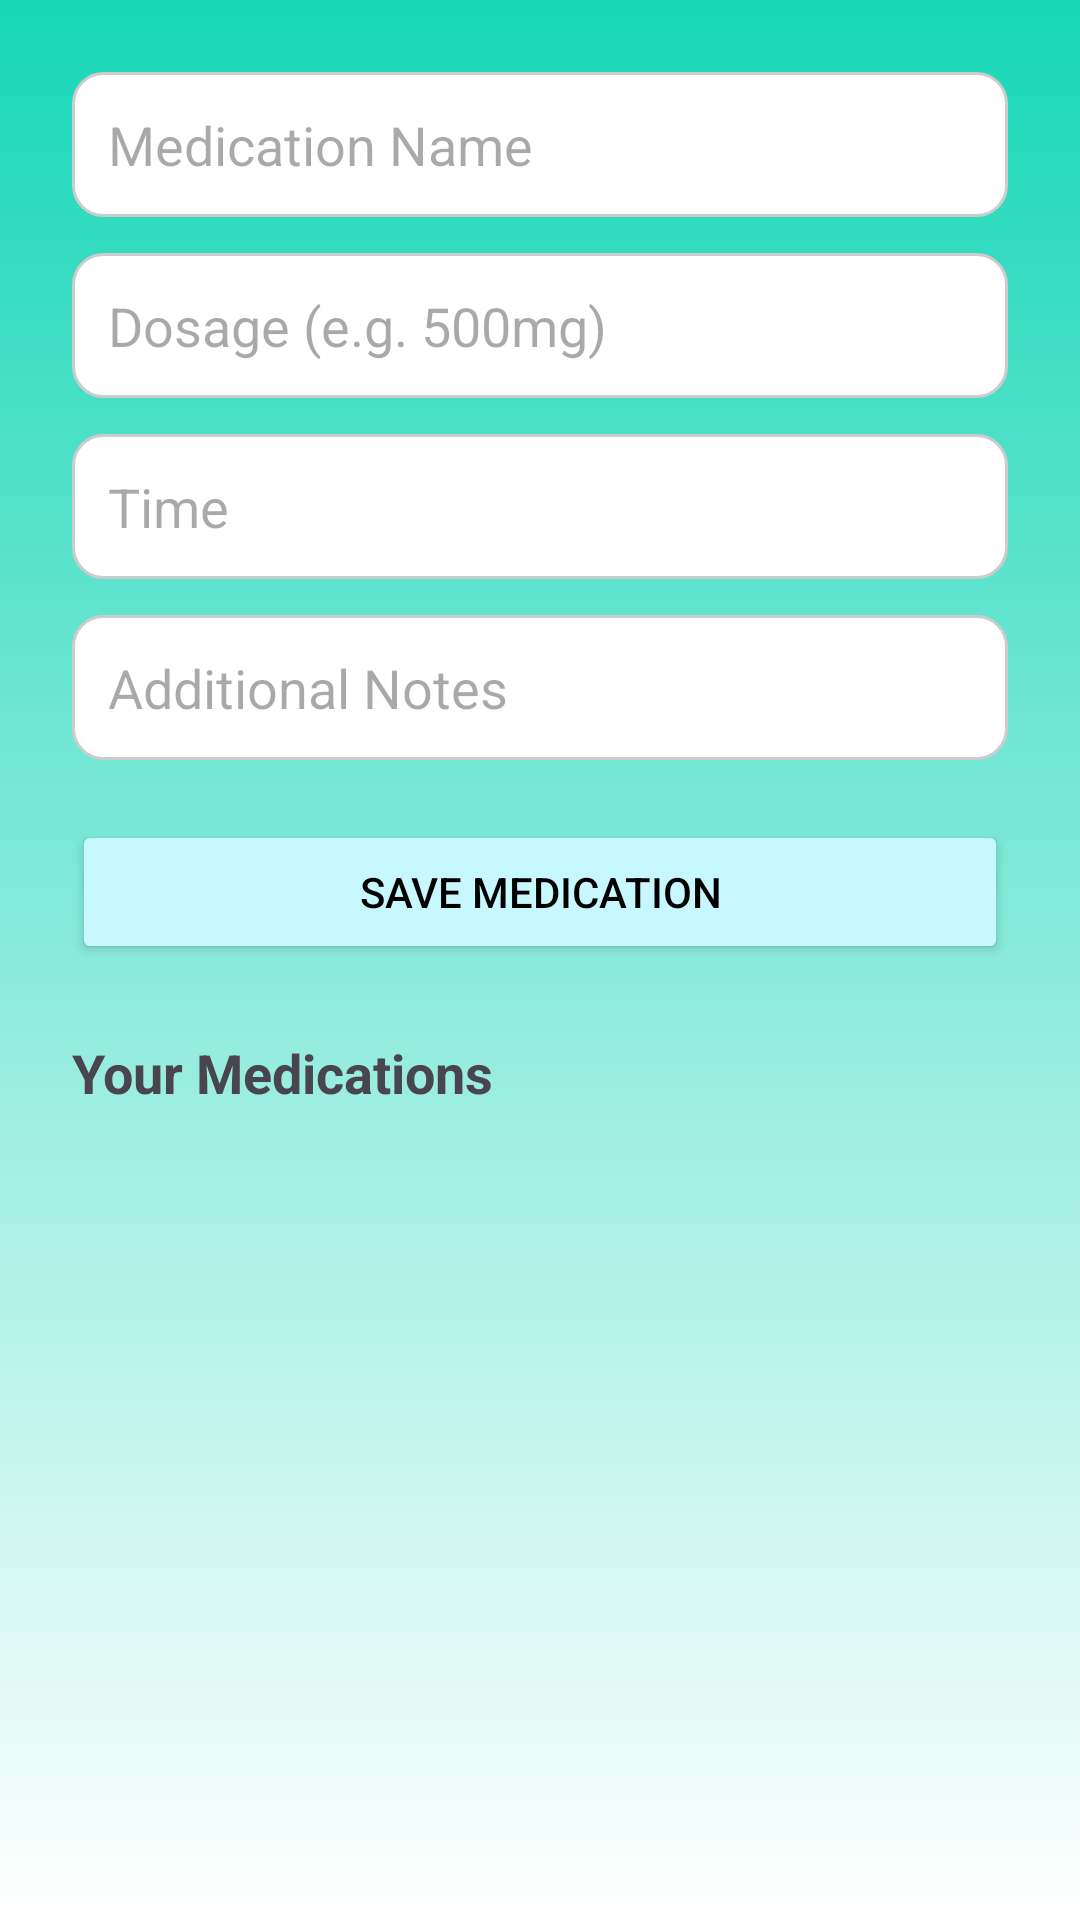

Reconstruct the res/layout file that produces this screen, plus the resources it refers to.
<!-- AndroidManifest.xml: application theme Theme.MindMatters -->
<!-- res/layout/activity_medication.xml -->
<ScrollView xmlns:android="http://schemas.android.com/apk/res/android"
    android:layout_width="match_parent"
    android:layout_height="match_parent"
    android:background="@drawable/bg_gradient">

    <LinearLayout
        android:orientation="vertical"
        android:padding="24dp"
        android:layout_width="match_parent"
        android:layout_height="wrap_content">

        <EditText android:id="@+id/etName"
            android:layout_width="match_parent"
            android:layout_height="wrap_content"
            android:hint="@string/medication_name"
            android:background="@drawable/edittext_bg"
            android:padding="12dp" />

        <EditText android:id="@+id/etDosage"
            android:layout_width="match_parent"
            android:layout_height="wrap_content"
            android:hint="@string/dosage_e_g_500mg"
            android:background="@drawable/edittext_bg"
            android:padding="12dp"
            android:layout_marginTop="12dp" />

        <EditText android:id="@+id/etTime"
            android:layout_width="match_parent"
            android:layout_height="wrap_content"
            android:hint="@string/time"
            android:focusable="false"
            android:background="@drawable/edittext_bg"
            android:padding="12dp"
            android:layout_marginTop="12dp" />

        <EditText android:id="@+id/etNotes"
            android:layout_width="match_parent"
            android:layout_height="wrap_content"
            android:hint="@string/additional_notes"
            android:background="@drawable/edittext_bg"
            android:padding="12dp"
            android:layout_marginTop="12dp" />

        <Button
            android:id="@+id/btnSaveMedication"
            android:layout_width="match_parent"
            android:layout_height="wrap_content"
            android:backgroundTint="#C7F8FF"
            android:text="@string/save_medication"
            android:textColor="#000"
            android:layout_marginTop="20dp" />

        <TextView
            android:layout_width="wrap_content"
            android:layout_height="wrap_content"
            android:text="@string/your_medications"
            android:textSize="18sp"
            android:textStyle="bold"
            android:layout_marginTop="24dp"/>

        <ListView
            android:id="@+id/listMedications"
            android:layout_width="match_parent"
            android:layout_height="wrap_content"
            android:layout_marginTop="12dp" />

    </LinearLayout>
</ScrollView>
<!-- resources referenced by this layout -->
<resources>
  <!-- drawable bg_gradient (drawable) -->
  <?xml version="1.0" encoding="utf-8"?>
  <shape xmlns:android="http://schemas.android.com/apk/res/android" android:shape="rectangle">
      <gradient
          android:startColor="#16D7B7"
          android:endColor="#FFFFFF"
          android:angle="270"/>
  </shape>
  <!-- drawable edittext_bg (drawable) -->
  <shape xmlns:android="http://schemas.android.com/apk/res/android"
      android:shape="rectangle">
      <solid android:color="#ffffff"/>
      <corners android:radius="10dp"/>
      <stroke android:width="1dp" android:color="#cccccc"/>
  </shape>
  <string name="additional_notes">Additional Notes</string>
  <string name="dosage_e_g_500mg">Dosage (e.g. 500mg)</string>
  <string name="medication_name">Medication Name</string>
  <string name="save_medication">Save Medication</string>
  <string name="time">Time</string>
  <string name="your_medications">Your Medications</string>
  <style name="Theme.MindMatters" parent="Base.Theme.MindMatters" />
  <style name="Base.Theme.MindMatters" parent="Theme.Material3.DayNight.NoActionBar">
      
      
  </style>
</resources>
